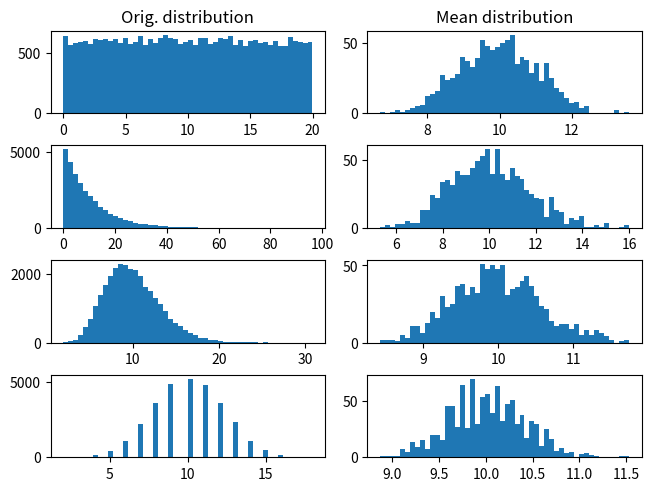

Reproduce this figure in Python.
import numpy as np
import matplotlib.pyplot as plt 

# set up parameters 
n_samples = 30
n_repeats = 1000
distribution_mean = 10
p = 0.5 # for binomial only

# create distributions
uniform = np.random.rand(n_samples,n_repeats)*distribution_mean*2
exp = np.random.exponential(distribution_mean, size=(n_samples,n_repeats))
gamma = np.random.gamma(distribution_mean, size=(n_samples,n_repeats))
n_flips = distribution_mean/p
binomial = np.random.binomial(n_flips, p, size=(n_samples,n_repeats))

all_distributions = [uniform, exp, gamma, binomial]
n_distributions = len(all_distributions)

# figure preparation
fig, axs = plt.subplots(n_distributions, 2, constrained_layout=True)

def plot_distribution(x, ax, n_bins=50):
    plt.sca(ax)
    plt.hist(x, n_bins)

# plot original distributions
idist = 0
for dist in all_distributions:
    plot_distribution(dist.flatten(), axs[idist,0])
    if idist == 0:
        plt.title('Orig. distribution')
    idist = idist + 1

# plot means of distributions
idist = 0
for dist in all_distributions:
    plot_distribution(np.mean(dist, axis=0), axs[idist,1])
    if idist == 0:
        plt.title('Mean distribution')
    idist = idist + 1

plt.show()